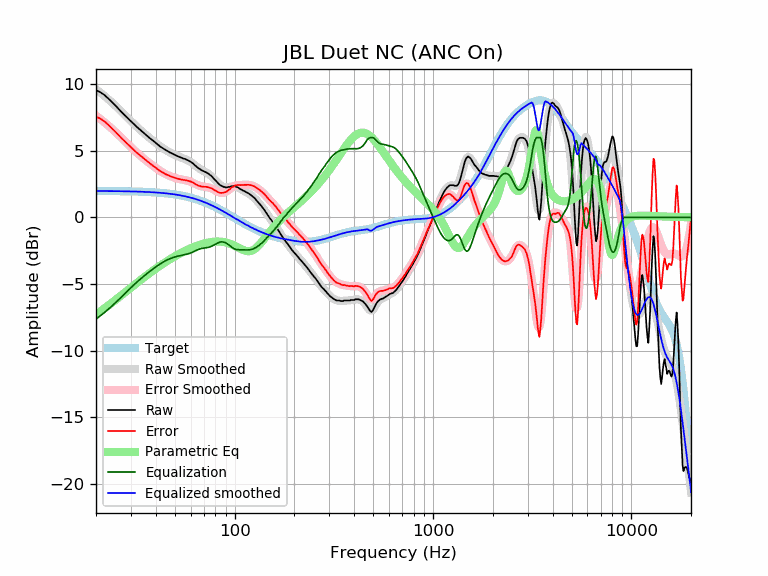

The data file committed next to this chart (first rows):
frequency, raw, error, smoothed, error_smoothed, equalization, parametric_eq, equalized_raw, equalized_smoothed, target
20, 9.55, 7.56, 9.62, 7.64, -7.64, -7.28, 1.91, 1.98, 1.98
21, 9.41, 7.43, 9.38, 7.40, -7.40, -7.06, 2.01, 1.98, 1.98
22, 9.21, 7.23, 9.14, 7.16, -7.16, -6.85, 2.05, 1.98, 1.98
23, 8.95, 6.97, 8.89, 6.92, -6.92, -6.63, 2.03, 1.98, 1.98
24, 8.68, 6.70, 8.65, 6.67, -6.67, -6.42, 2.00, 1.98, 1.97
25, 8.42, 6.44, 8.40, 6.43, -6.43, -6.22, 1.99, 1.97, 1.97
26, 8.15, 6.18, 8.16, 6.19, -6.19, -6.02, 1.96, 1.97, 1.97
27, 7.89, 5.92, 7.91, 5.95, -5.95, -5.82, 1.94, 1.97, 1.97
28, 7.66, 5.70, 7.67, 5.71, -5.71, -5.63, 1.94, 1.96, 1.96
29, 7.44, 5.48, 7.44, 5.49, -5.49, -5.45, 1.95, 1.96, 1.96
30, 7.22, 5.27, 7.23, 5.27, -5.27, -5.28, 1.94, 1.95, 1.95
31, 7.01, 5.06, 7.02, 5.07, -5.07, -5.11, 1.93, 1.95, 1.95
32, 6.82, 4.88, 6.83, 4.88, -4.88, -4.95, 1.93, 1.94, 1.94
33, 6.65, 4.71, 6.64, 4.71, -4.71, -4.79, 1.94, 1.93, 1.93
34, 6.48, 4.55, 6.47, 4.54, -4.54, -4.64, 1.93, 1.93, 1.93
35, 6.32, 4.40, 6.31, 4.39, -4.39, -4.49, 1.93, 1.92, 1.92
36, 6.16, 4.24, 6.15, 4.24, -4.24, -4.36, 1.92, 1.91, 1.91
37, 6.00, 4.09, 6.00, 4.10, -4.10, -4.22, 1.90, 1.90, 1.90
38, 5.87, 3.97, 5.86, 3.97, -3.97, -4.10, 1.90, 1.89, 1.89
39, 5.74, 3.85, 5.72, 3.84, -3.84, -3.97, 1.90, 1.88, 1.88
40, 5.60, 3.72, 5.59, 3.72, -3.72, -3.86, 1.88, 1.87, 1.87
41, 5.47, 3.61, 5.47, 3.61, -3.61, -3.74, 1.86, 1.86, 1.86
42, 5.34, 3.49, 5.35, 3.50, -3.50, -3.64, 1.83, 1.85, 1.85
43, 5.24, 3.40, 5.25, 3.41, -3.41, -3.53, 1.83, 1.84, 1.84
44, 5.15, 3.32, 5.15, 3.32, -3.32, -3.43, 1.82, 1.82, 1.82
45, 5.05, 3.24, 5.05, 3.25, -3.25, -3.34, 1.80, 1.81, 1.81
46, 4.98, 3.18, 4.97, 3.18, -3.18, -3.25, 1.80, 1.79, 1.79
47, 4.89, 3.11, 4.89, 3.12, -3.12, -3.16, 1.77, 1.78, 1.78
48, 4.83, 3.07, 4.82, 3.06, -3.06, -3.08, 1.77, 1.76, 1.76
49, 4.76, 3.02, 4.75, 3.01, -3.01, -3.00, 1.74, 1.74, 1.74
50, 4.70, 2.97, 4.69, 2.97, -2.97, -2.92, 1.73, 1.72, 1.72
51, 4.63, 2.92, 4.63, 2.93, -2.93, -2.85, 1.69, 1.70, 1.70
52, 4.58, 2.89, 4.58, 2.90, -2.90, -2.78, 1.68, 1.68, 1.68
53, 4.53, 2.87, 4.53, 2.87, -2.87, -2.71, 1.66, 1.66, 1.66
54, 4.48, 2.84, 4.48, 2.85, -2.85, -2.65, 1.63, 1.64, 1.64
55, 4.43, 2.81, 4.44, 2.82, -2.82, -2.59, 1.60, 1.61, 1.61
56, 4.40, 2.81, 4.39, 2.80, -2.80, -2.53, 1.60, 1.59, 1.59
57, 4.35, 2.78, 4.34, 2.78, -2.78, -2.47, 1.57, 1.56, 1.56
58, 4.30, 2.76, 4.29, 2.75, -2.75, -2.42, 1.55, 1.54, 1.54
59, 4.24, 2.73, 4.23, 2.71, -2.71, -2.37, 1.52, 1.51, 1.51
60, 4.18, 2.69, 4.16, 2.67, -2.67, -2.32, 1.50, 1.48, 1.48
61, 4.10, 2.64, 4.08, 2.63, -2.63, -2.27, 1.47, 1.45, 1.45
62, 4.03, 2.60, 4.00, 2.58, -2.58, -2.23, 1.45, 1.42, 1.42
63, 3.92, 2.52, 3.92, 2.53, -2.53, -2.19, 1.39, 1.39, 1.39
64, 3.83, 2.46, 3.84, 2.48, -2.48, -2.15, 1.35, 1.36, 1.36
65, 3.75, 2.42, 3.76, 2.43, -2.43, -2.12, 1.31, 1.33, 1.33
66, 3.67, 2.37, 3.69, 2.39, -2.39, -2.08, 1.27, 1.30, 1.30
67, 3.62, 2.35, 3.62, 2.36, -2.36, -2.05, 1.26, 1.26, 1.26
68, 3.55, 2.32, 3.56, 2.34, -2.34, -2.02, 1.21, 1.23, 1.23
69, 3.51, 2.31, 3.51, 2.32, -2.32, -1.99, 1.19, 1.19, 1.19
70, 3.46, 2.30, 3.46, 2.30, -2.30, -1.97, 1.15, 1.16, 1.16
71, 3.42, 2.30, 3.41, 2.29, -2.29, -1.94, 1.13, 1.12, 1.12
72, 3.38, 2.29, 3.36, 2.28, -2.28, -1.92, 1.10, 1.08, 1.08
73, 3.32, 2.27, 3.31, 2.27, -2.27, -1.90, 1.05, 1.05, 1.05
74, 3.27, 2.26, 3.25, 2.25, -2.25, -1.88, 1.02, 1.01, 1.01
75, 3.19, 2.22, 3.19, 2.22, -2.22, -1.87, 0.97, 0.97, 0.97
76, 3.14, 2.21, 3.12, 2.19, -2.19, -1.85, 0.95, 0.93, 0.93
77, 3.05, 2.16, 3.04, 2.15, -2.15, -1.84, 0.90, 0.89, 0.89
78, 2.96, 2.11, 2.96, 2.11, -2.11, -1.83, 0.85, 0.85, 0.85
79, 2.87, 2.06, 2.87, 2.06, -2.06, -1.83, 0.81, 0.81, 0.81
... 553 more rows
